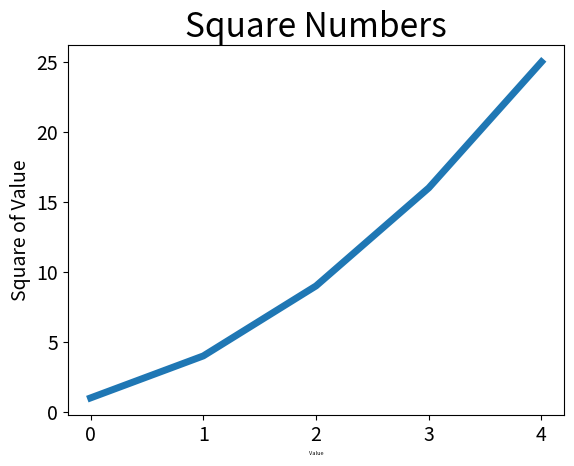

Recreate this plot in Python.
import matplotlib.pyplot as plt

squares = [1, 4, 9, 16, 25]
plt.plot(squares, linewidth=5)

# Set chart title and label axes
plt.title("Square Numbers", fontsize=24)
plt.xlabel("Value", fontsize=4)
plt.ylabel("Square of Value", fontsize=14)

# Set size of tick labels.
plt.tick_params(axis='both', labelsize=14)
